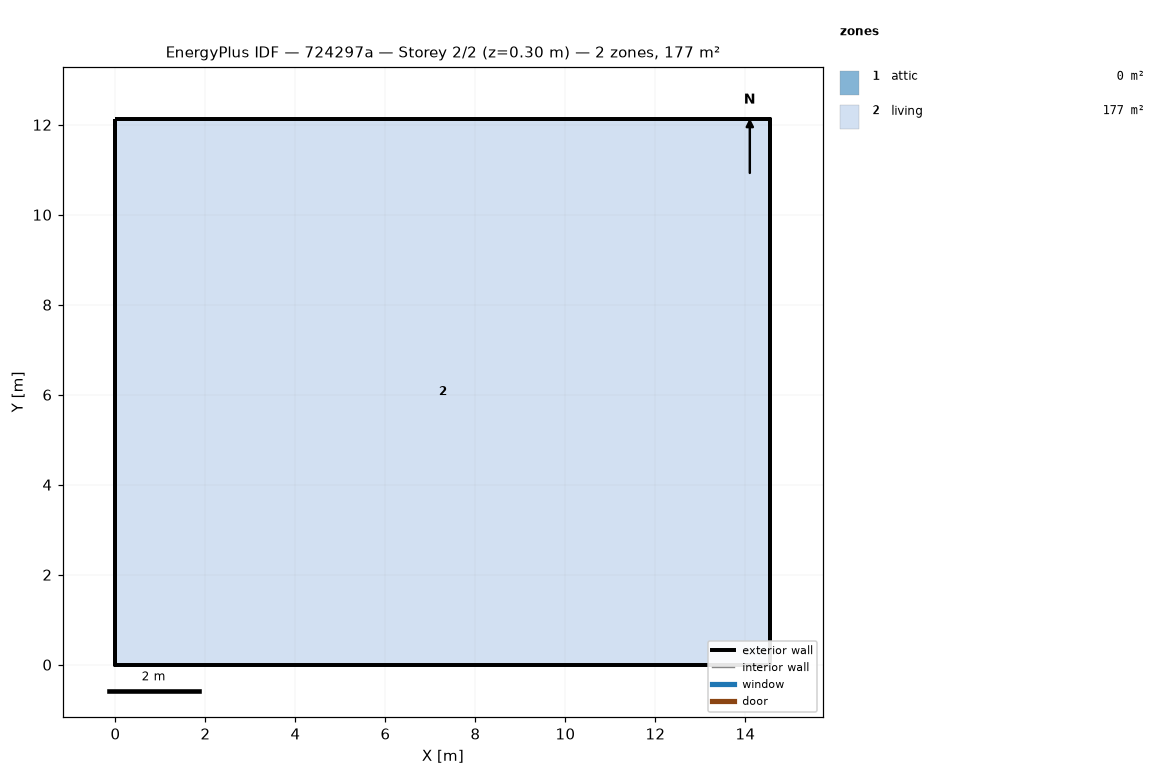
=== STOREY PLAN SPEC (per zone: floor XY polygon, exterior-wall plan segments, windows/doors) ===
zone 1: attic  (0.0 m²)
  exterior wall: (14.55, 0.00) – (14.55, 12.13) – (14.55, 6.06)  [18.2 m]
  exterior wall: (0.00, 12.13) – (0.00, 0.00) – (0.00, 6.06)  [18.2 m]
zone 2: living  (176.5 m²)
  floor: (0.00, 0.00) (0.00, 12.13) (14.55, 12.13) (14.55, 0.00)
  exterior wall: (0.00, 0.00) – (14.55, 0.00)  [14.6 m]
  exterior wall: (14.55, 0.00) – (14.55, 12.13)  [12.1 m]
  exterior wall: (14.55, 12.13) – (0.00, 12.13)  [14.6 m]
  exterior wall: (0.00, 12.13) – (0.00, 0.00)  [12.1 m]

=== DERIVED (storey summary) ===
Building: 724297a
Storey: 2 of 2  (floor level z = 0.30 m)
Storey gross floor area: 176.5 m²
Zones on this storey: 2
  - attic: floor 0.0 m²; exterior wall 36.4 m (24.5 m²); WWR 0.0%
  - living: floor 176.5 m²; exterior wall 53.4 m (146.4 m²); WWR 0.0%
Zone adjacency: (none detected)